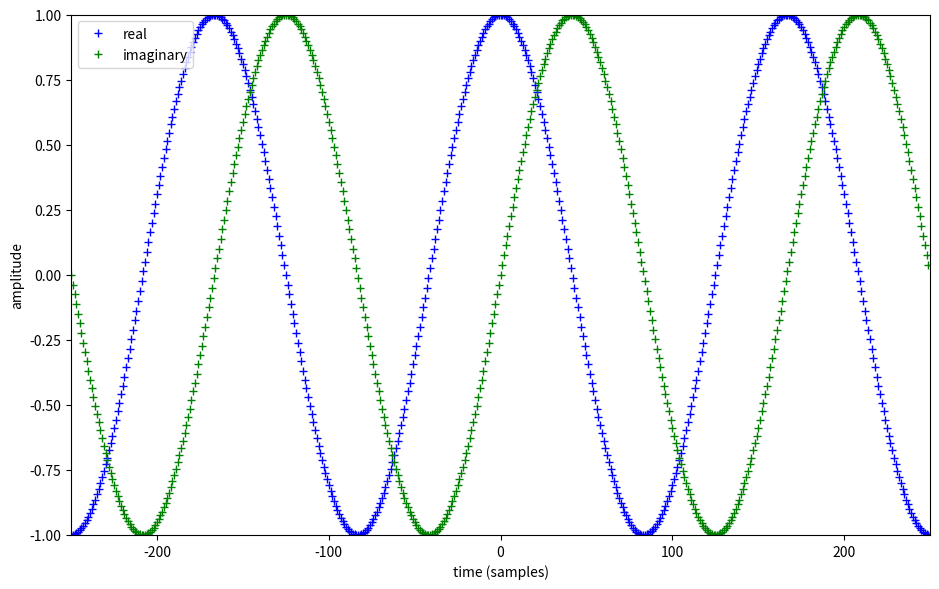

Source code (Python):
import matplotlib.pyplot as plt
import numpy as np

N = 500
k = 3
plt.figure(1, figsize=(9.5, 6))

s = np.exp(1j*2*np.pi*k/N*np.arange(-N/2, N/2))
plt.plot(np.arange(-N/2, N/2), np.real(s), 'b+', lw=2, label="real")
plt.plot(np.arange(-N/2, N/2), np.imag(s),'g+', lw=2, label="imaginary")
plt.xlabel('time (samples)')
plt.ylabel('amplitude')
plt.axis([-N/2,N/2,-1,1])
plt.legend()

plt.tight_layout()
plt.savefig('complex-sinewave.png')
plt.show()
